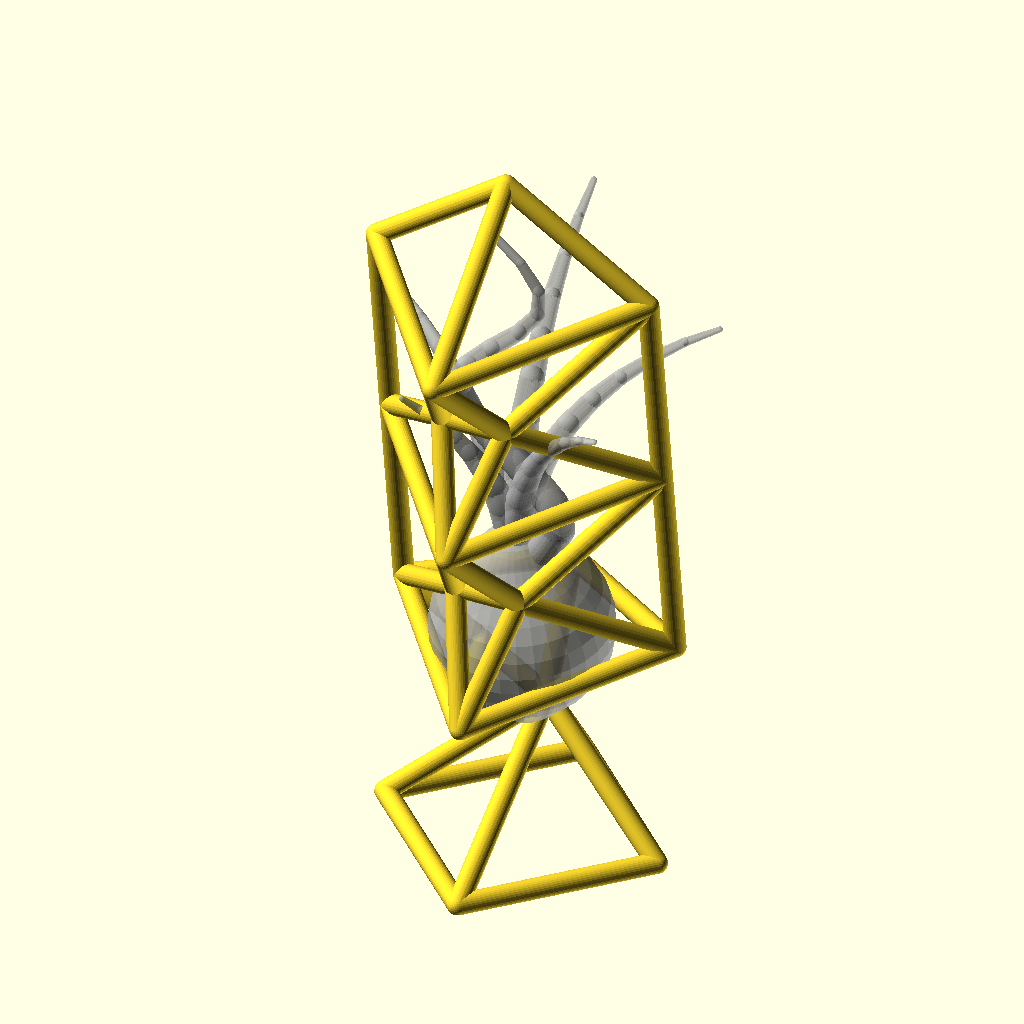
Cell 1: rendered with the file's own defaults.
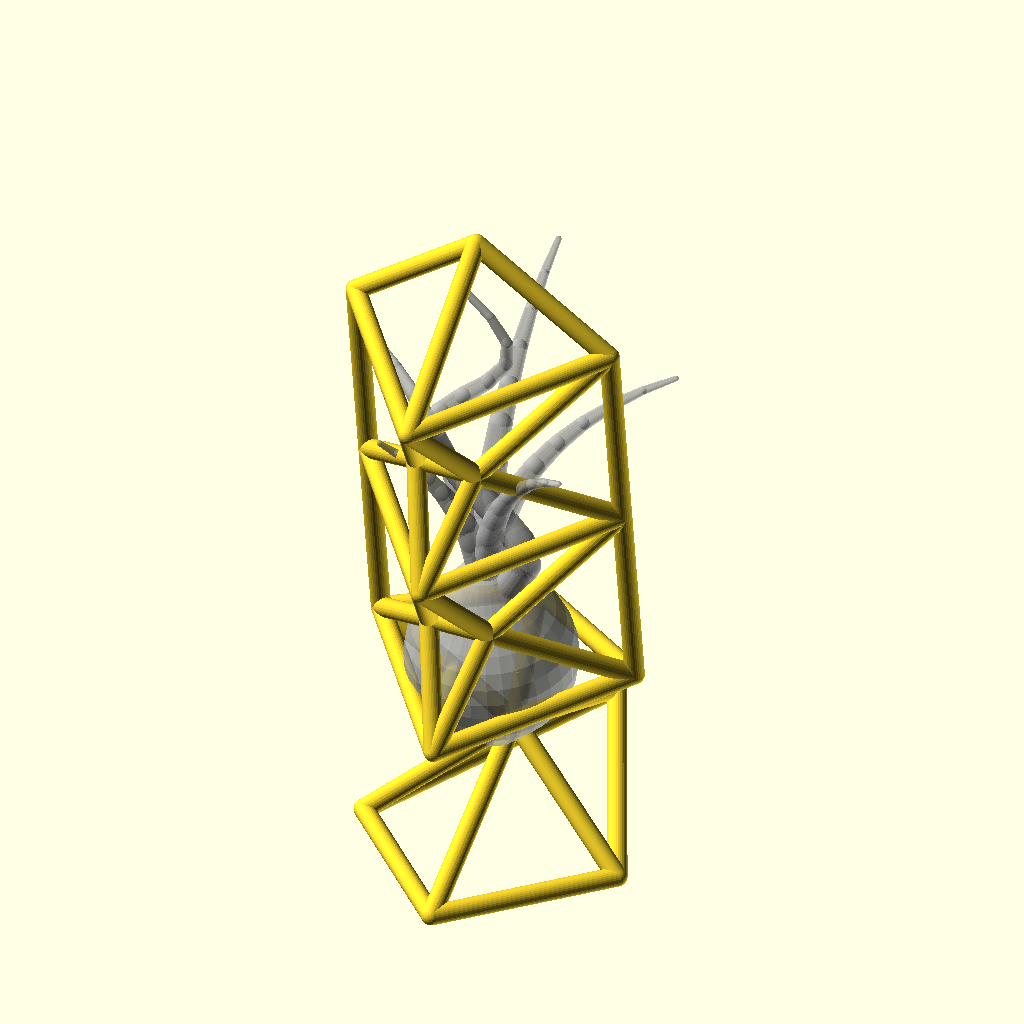
Cell 2 — bs_front set to 68, the other parameters unchanged.
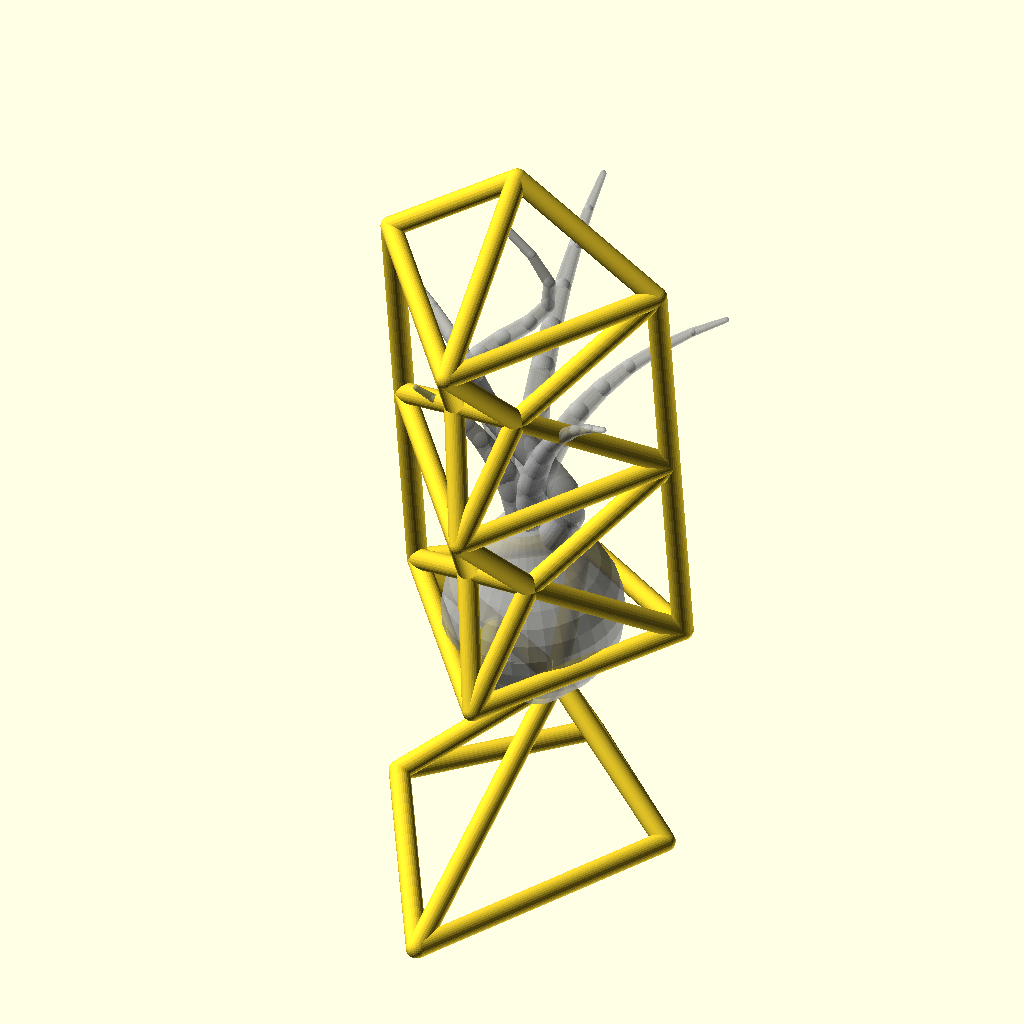
Cell 3: the same model with bs_back = 52.
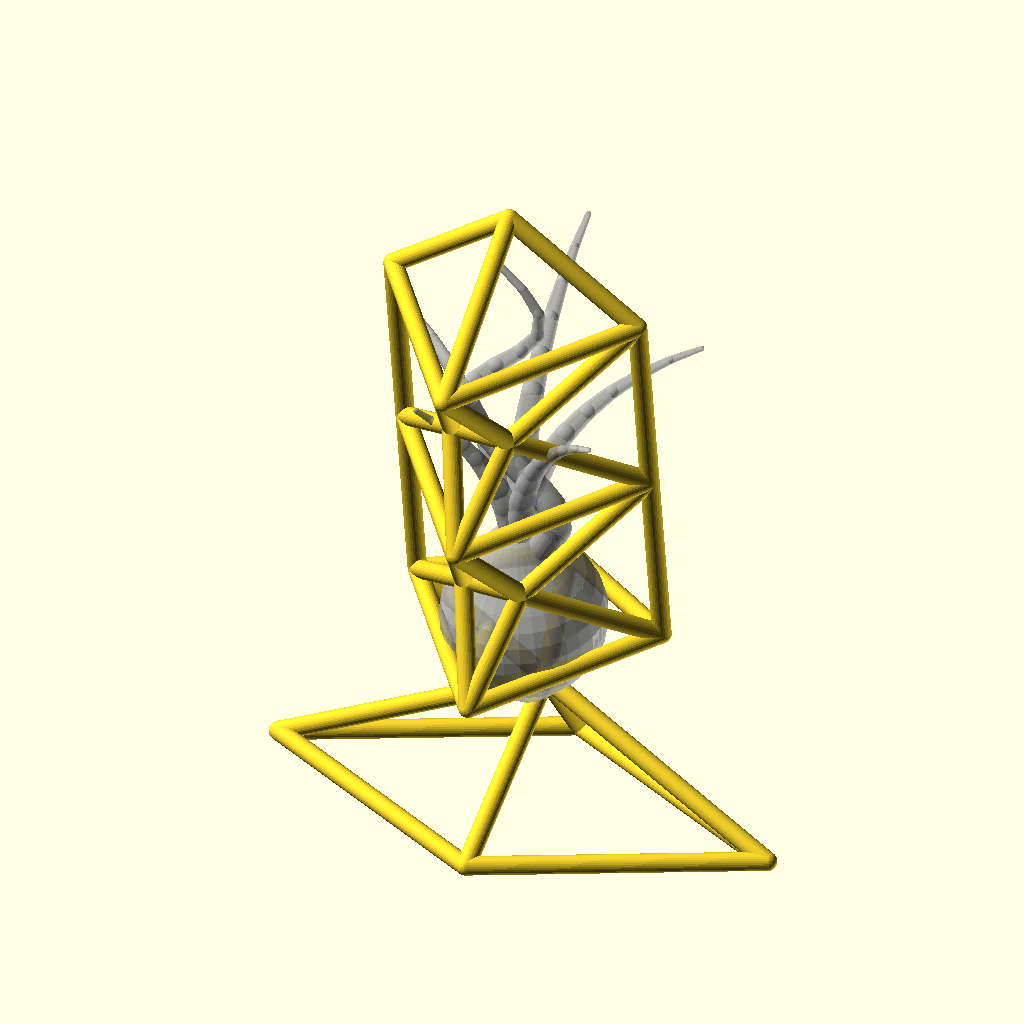
Cell 4 — bs_side set to 60, the other parameters unchanged.
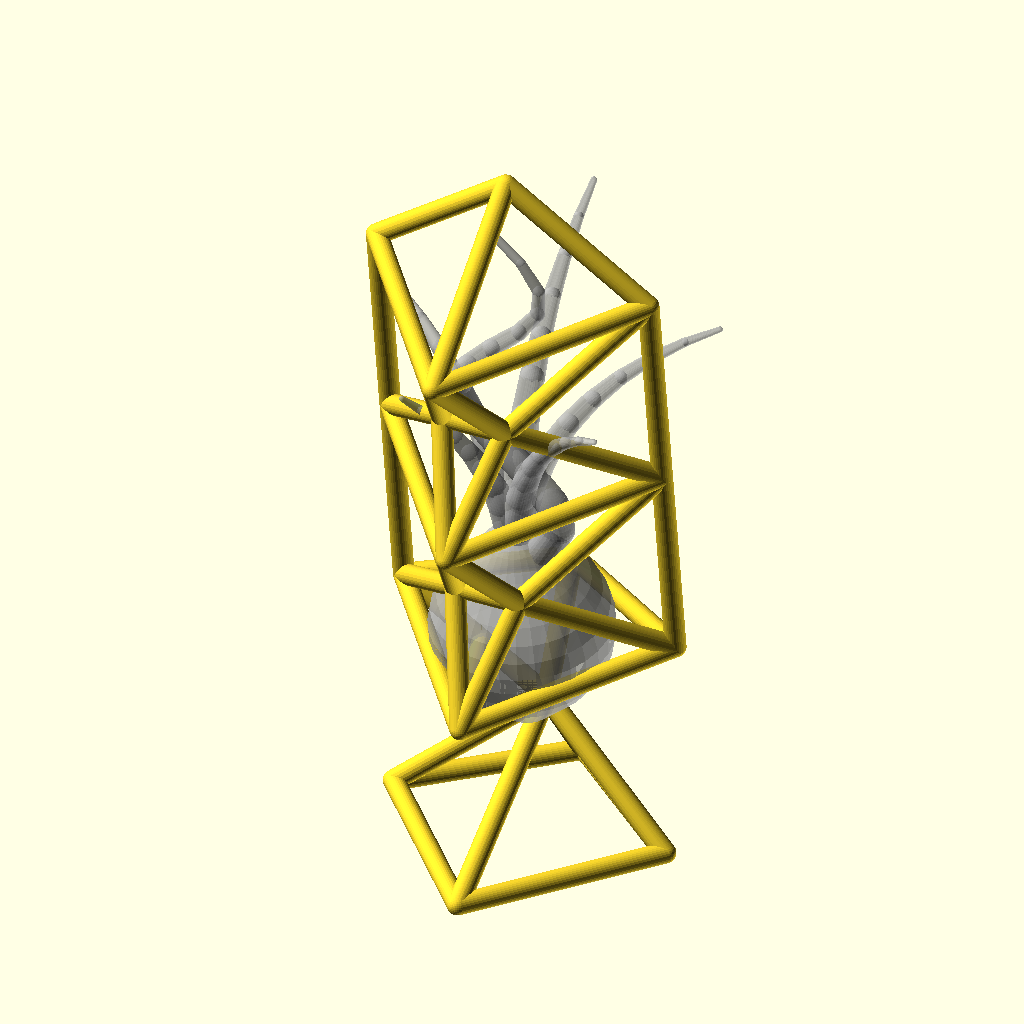
Cell 5: bs_side_y = 8 (everything else at default).
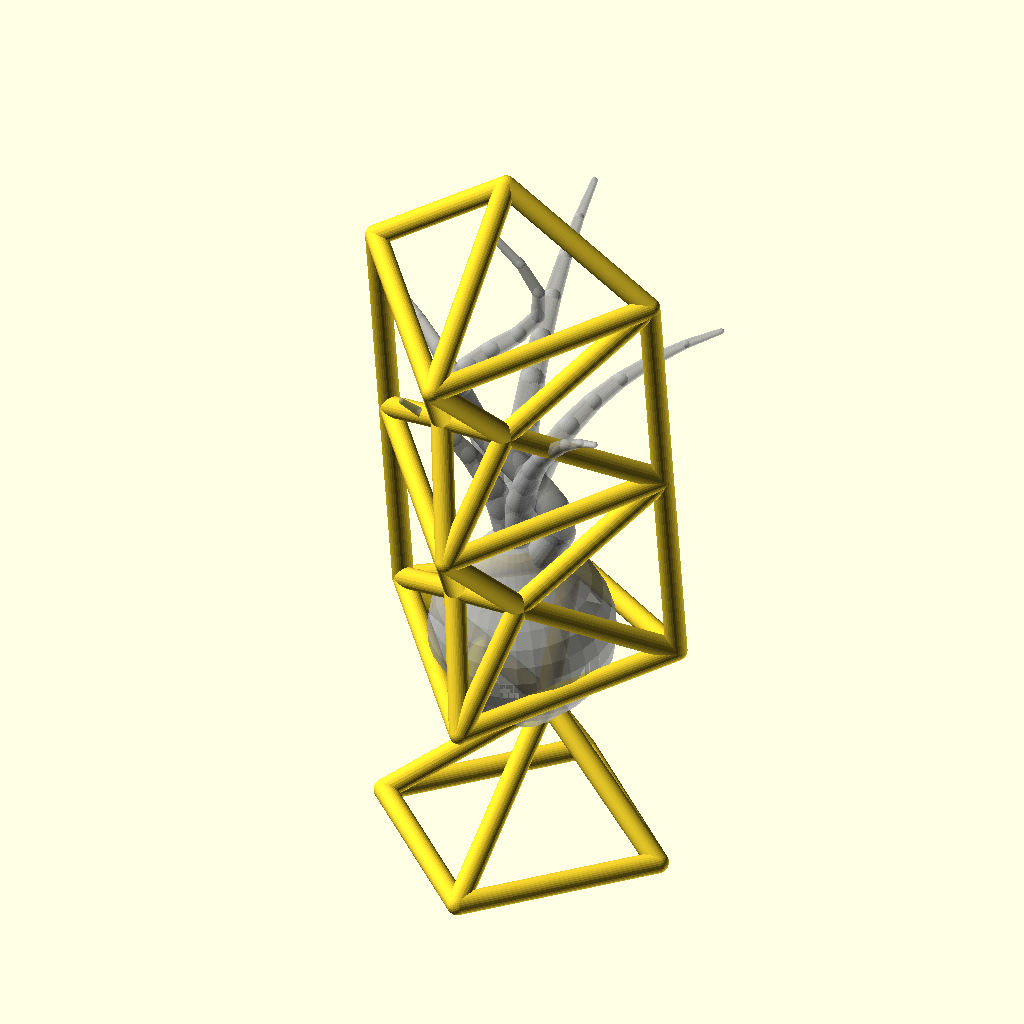
Cell 6 — ring_z set to 2.8, the other parameters unchanged.
All cells are drawn from the same view direction (rotation 55°, 0°, 25°, orthographic, colour scheme Cornfield), but the view is re-fitted for each cell, so position and scale can differ between cells as well as the parameter.
The OpenSCAD source (models/air_plant_holder/air_plant_holder_003.scad):
// Air Plant Holder v003 — Triple-Diamond Wireframe Cage
// v001 aesthetic with THREE stacked identical diamonds (60 x 62mm each).
// Wireframe base pyramid, back apex behind each diamond's widest point,
// front scoop catching the bulb, recessed waist bars, 8 degree recline.

$fn = 32;

// ---- Parameters ----
// Ground ring 60 x 60mm centered near the peak; pyramid height 25mm matches
// a diamond half (60 wide x 25 tall) so the base has the same proportions
bs_front = 34;   // ground ring front vertex (+y)
bs_back  = 26;   // ground ring back vertex (-y)
bs_side  = 30;   // ground ring side vertices (±x) — matches diamond width
bs_side_y = 4;   // y of the side vertices (ring center)
ring_z   = 1.4;  // ring center height; shaved flat underneath
base_h  = 26;    // height where the base risers meet the cage's bottom vertex

yF   = 16;       // front frame plane (y)
pop  = 22;       // how far the back apexes pop out behind center
fpop = 16;       // how far the front scoop pops out past the front frame
tilt = 8;        // degrees the cage rocks backward
strut_r = 2.2;   // strut radius

// Front-view silhouette — three identical diamonds stacked
zB  = base_h;        // bottom vertex (14)
sec = 46;            // height of each diamond section (keeps total ~164mm)
zw1 = zB + sec;      // first waist (76)
zw2 = zB + 2*sec;    // second waist (138)
zT  = zB + 3*sec;    // top vertex (200)
w   = 30;            // diamond half-width (all three)
z1  = zB  + sec/2;   // widest points (45, 107, 169)
z2  = zw1 + sec/2;
z3  = zw2 + sec/2;
ww  = 7;             // waist half-width
yW  = -6;            // waist bars pulled back clear of the plant

// ---- Helpers ----
module strut(p1, p2) {
    hull() {
        translate(p1) sphere(strut_r);
        translate(p2) sphere(strut_r);
    }
}

function lerp(a, b, t) = a + (b - a) * t;

// ---- Frame vertices ----
B   = [  0, yF, zB];
L1  = [ -w, yF, z1];   R1  = [  w, yF, z1];
V1L = [-ww, yW, zw1];  V1R = [ ww, yW, zw1];
L2  = [ -w, yF, z2];   R2  = [  w, yF, z2];
V2L = [-ww, yW, zw2];  V2R = [ ww, yW, zw2];
L3  = [ -w, yF, z3];   R3  = [  w, yF, z3];
T   = [  0, yF, zT];

A1 = [0, -pop, z1];   // back apexes, one per diamond
A2 = [0, -pop, z2];
A3 = [0, -pop, z3];

F1 = [0, yF + fpop, 50];   // front scoop apex for the bulb

// ---- Parts ----
// Wireframe base cage: diamond-plan ground ring, risers to the bottom vertex
module base() {
    GF = [ 0,        bs_front, ring_z];
    GB = [ 0,       -bs_back,  ring_z];
    GL = [-bs_side, bs_side_y, ring_z];
    GR = [ bs_side, bs_side_y, ring_z];
    P  = [ 0, yF, base_h];

    difference() {
        union() {
            strut(GF, GR); strut(GR, GB); strut(GB, GL); strut(GL, GF);
            strut(GF, P);  strut(GR, P);  strut(GB, P);  strut(GL, P);
        }
        translate([-100, -100, -50]) cube([200, 200, 50]);  // flatten underside
    }
}

// Flat triple-diamond outline on the front plane
module front_frame() {
    strut(B,   L1);   strut(B,   R1);
    strut(L1,  V1L);  strut(R1,  V1R);
    strut(V1L, V1R);                    // waist bar 1
    strut(V1L, L2);   strut(V1R, R2);
    strut(L2,  V2L);  strut(R2,  V2R);
    strut(V2L, V2R);                    // waist bar 2
    strut(V2L, L3);   strut(V2R, R3);
    strut(L3,  T);    strut(R3,  T);
}

// Each diamond's corners converge on its own back apex
module back_pop() {
    strut(B,   A1);
    strut(L1,  A1);  strut(R1,  A1);
    strut(V1L, A1);  strut(V1R, A1);

    strut(V1L, A2);  strut(V1R, A2);
    strut(L2,  A2);  strut(R2,  A2);
    strut(V2L, A2);  strut(V2R, A2);

    strut(V2L, A3);  strut(V2R, A3);
    strut(L3,  A3);  strut(R3,  A3);
    strut(T,   A3);
}

// Vertical beams along the front edges tying the three diamonds together —
// they run through the collinear side vertices (L1-L2-L3 / R1-R2-R3)
module front_beams() {
    strut(L1, L3);
    strut(R1, R3);
}

// Bottom section's corners converge on a forward apex, catching the bulb
module front_scoop() {
    strut(B,  F1);
    strut(L1, F1);  strut(R1, F1);
}

// Two ribs from the front V edges back to the lower apex; the bulb rests here
module cradle_ribs() {
    for (s = [-1, 1])
        strut([lerp(0, s*w, 0.45), yF, lerp(zB, z1, 0.45)], A1);
}

// ---- Reference plant (preview only — % excludes it from render/STL) ----
function arcp(R, bend, t) = [R*(1 - cos(bend*t)), 0, R*sin(bend*t)];
function wavep(len, t) = [10*sin(540*t), 0, len*t];

module p_leaf(az, len, bend, r0) {
    n = 10;
    R = len / (bend * PI / 180);
    rotate([0, 0, az]) translate([0, 0, 38])
        for (i = [0:n-1]) {
            t0 = i/n; t1 = (i+1)/n;
            hull() {
                translate(arcp(R, bend, t0)) sphere(r0*(1 - 0.85*t0));
                translate(arcp(R, bend, t1)) sphere(r0*(1 - 0.85*t1));
            }
        }
}

module p_tall_leaf() {
    n = 14; len = 90;
    translate([0, 0, 38])
        for (i = [0:n-1]) {
            t0 = i/n; t1 = (i+1)/n;
            hull() {
                translate(wavep(len, t0)) sphere(4*(1 - 0.8*t0));
                translate(wavep(len, t1)) sphere(4*(1 - 0.8*t1));
            }
        }
}

module plant() {
    hull() { translate([0,0,6])  sphere(8);  translate([0,0,22]) sphere(19); }
    hull() { translate([0,0,22]) sphere(19); translate([0,0,40]) sphere(8);  }
    p_leaf( 90, 85, 70, 4.5);
    p_leaf( 30, 78, 75, 4);
    p_leaf(150, 72, 80, 4);
    p_leaf(-30, 68, 60, 4);
    p_leaf(215, 55, 45, 4);
    p_tall_leaf();
}

// ---- Assembly ----
union() {
    base();
    translate([0, yF, base_h]) rotate([tilt, 0, 0]) translate([0, -yF, -base_h]) {
        front_frame();
        front_beams();
        back_pop();
        front_scoop();
        cradle_ribs();
        %translate([0, 8, 30]) plant();
    }
}
Parameter table extracted from the source (name, type, default, range or options):
bs_front: number, default 34
bs_back: number, default 26
bs_side: number, default 30
bs_side_y: number, default 4
ring_z: number, default 1.4
base_h: number, default 26
yF: number, default 16
pop: number, default 22
fpop: number, default 16
tilt: number, default 8
strut_r: number, default 2.2
sec: number, default 46
w: number, default 30
ww: number, default 7
yW: number, default -6
